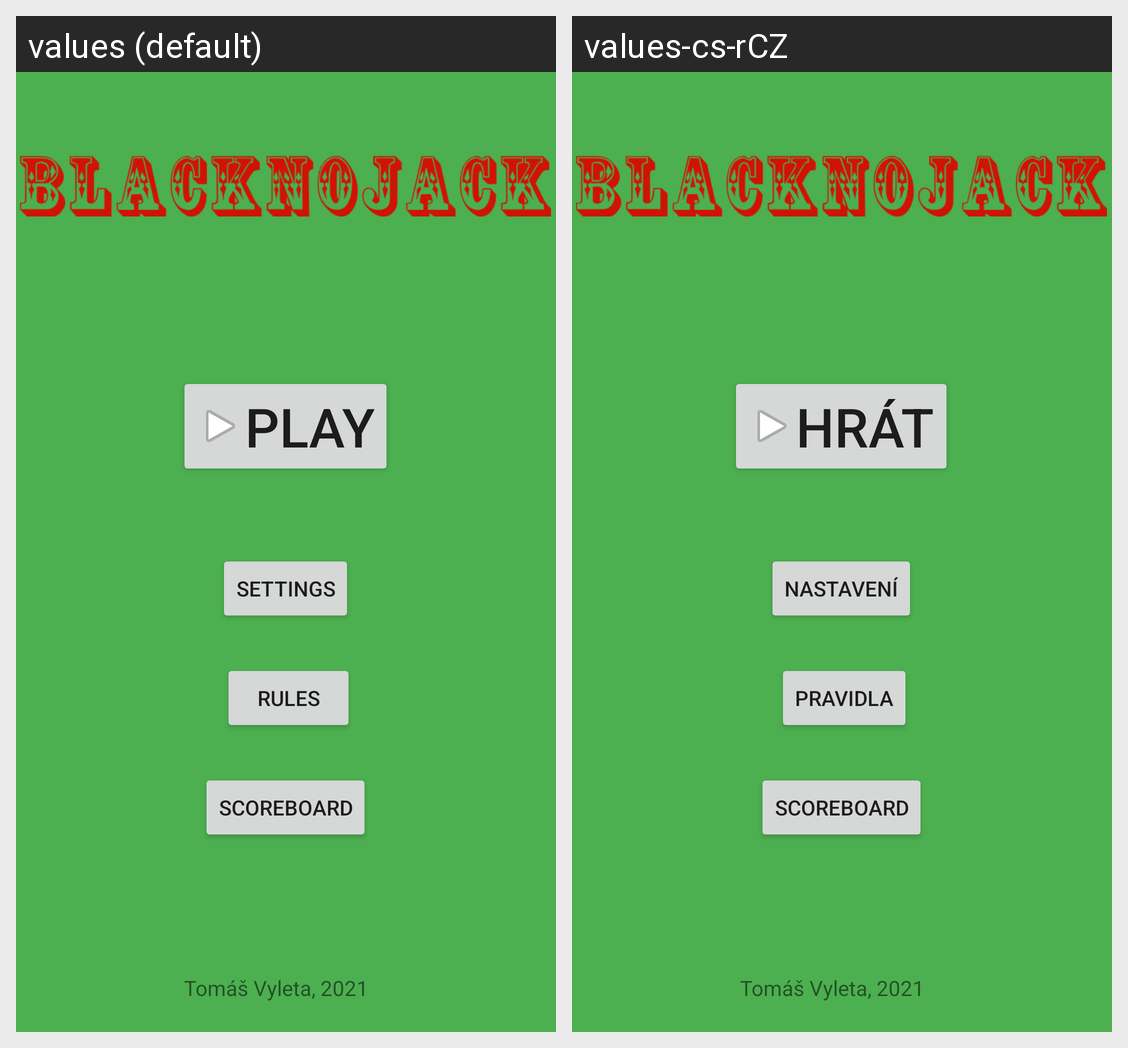

The Android screen above is rendered under two locales of the same app. Produce the string resources it draws, with the default and per-locale values.
Android screen res/layout/activity_main.xml rendered under 2 locales, left to right: values (default), values-cs-rCZ. Device: Nexus 5 (rendered at 1080×1920; each locale shown at half size, 540×960, under a caption strip naming it); theme Theme.SP_Blackjack.
Strings drawn on this screen, with the default value and each locale's value (text and hints the layout hard-codes, and strings that could not be matched under every locale, appear in the picture but are not listed):

play
  values: Play
  values-cs-rCZ: Hrát

rules
  values: Rules
  values-cs-rCZ: Pravidla

settings
  values: Settings
  values-cs-rCZ: Nastavení

author
  values: Tomáš Vyleta, 2021
  values-cs-rCZ: Tomáš Vyleta, 2021

scoreboard
  values: Scoreboard
  values-cs-rCZ: Scoreboard
